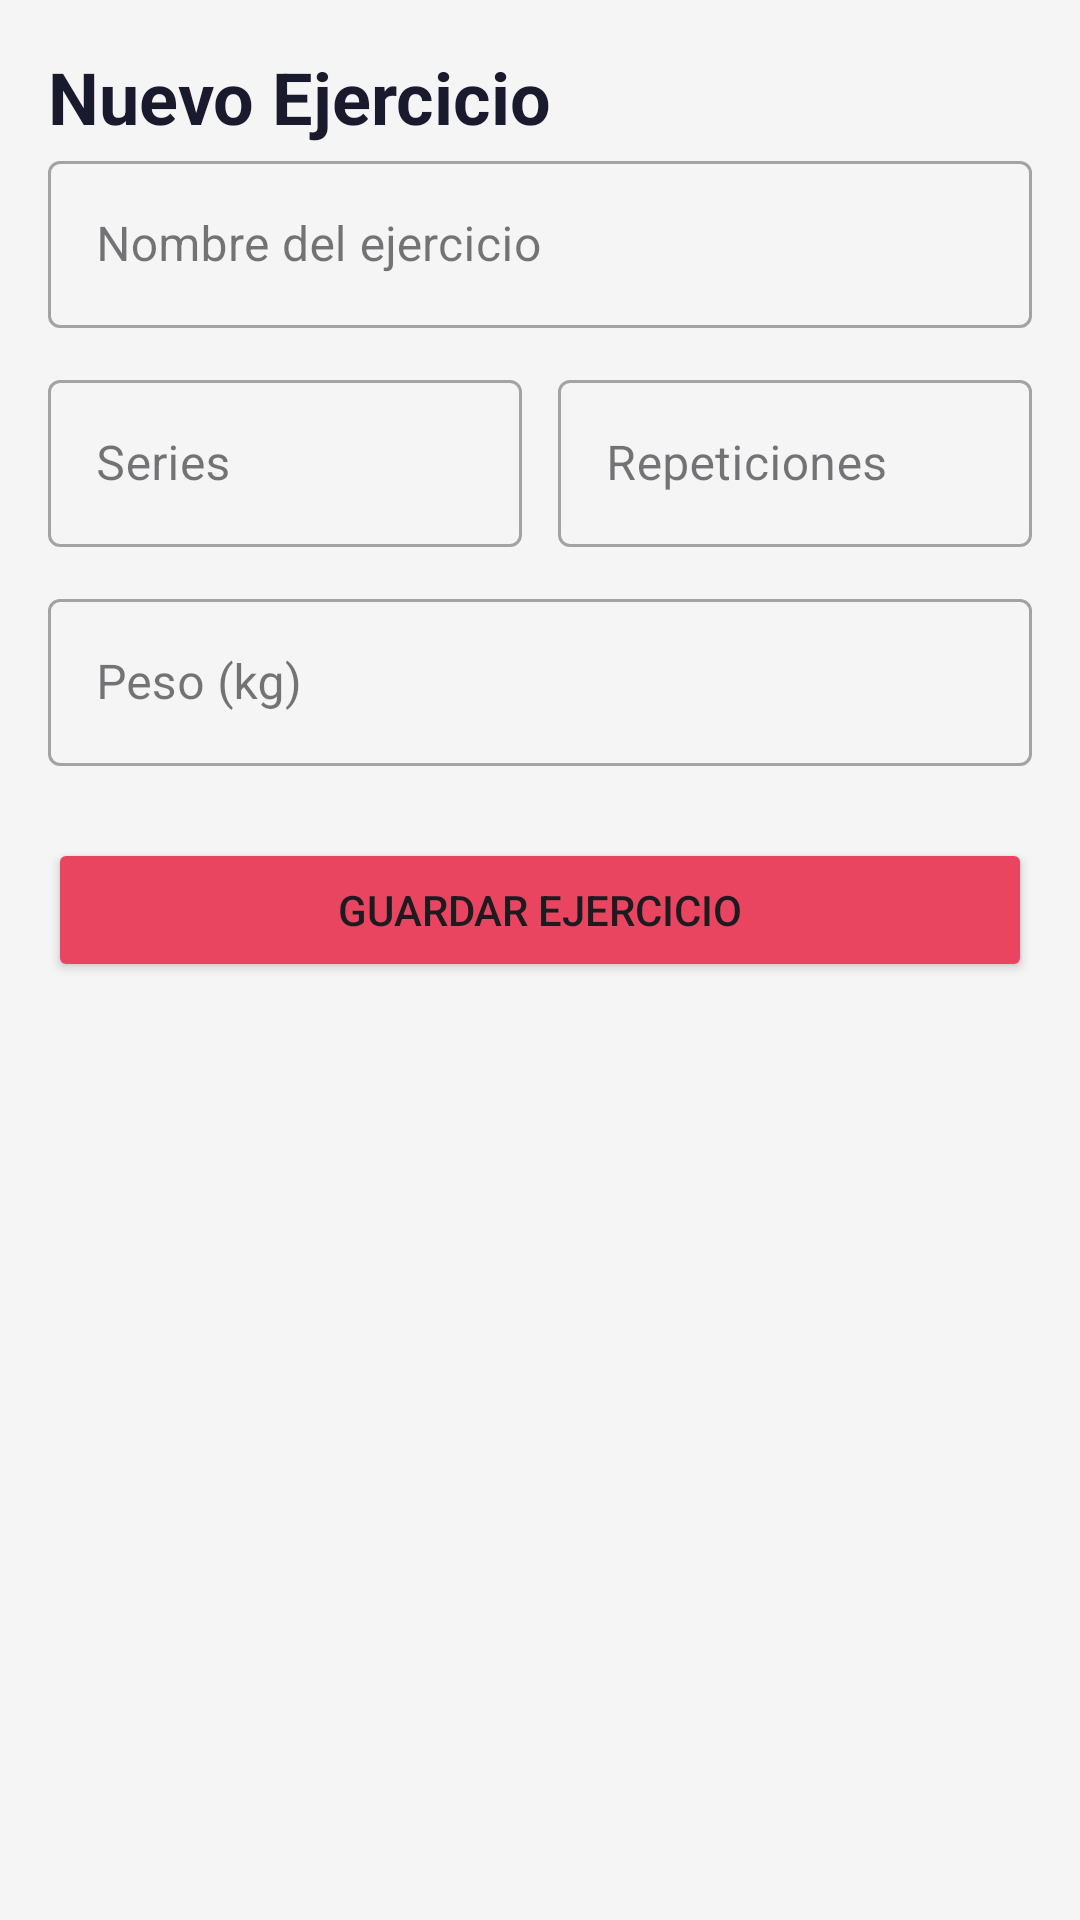

Reconstruct the res/layout file that produces this screen, plus the resources it refers to.
<!-- AndroidManifest.xml: application theme Theme.FitLogAlyn -->
<!-- res/layout/activity_agregar.xml -->
<?xml version="1.0" encoding="utf-8"?>
<androidx.constraintlayout.widget.ConstraintLayout
    xmlns:android="http://schemas.android.com/apk/res/android"
    xmlns:app="http://schemas.android.com/apk/res-auto"
    android:layout_width="match_parent"
    android:layout_height="match_parent"
    android:padding="16dp"
    android:background="#F5F5F5">

    <TextView
        android:id="@+id/tvTituloAgregar"
        android:layout_width="0dp"
        android:layout_height="wrap_content"
        android:text="Nuevo Ejercicio"
        android:textSize="24sp"
        android:textStyle="bold"
        android:textColor="#1A1A2E"
        android:layout_marginBottom="24dp"
        app:layout_constraintTop_toTopOf="parent"
        app:layout_constraintStart_toStartOf="parent"
        app:layout_constraintEnd_toEndOf="parent"/>

    <com.google.android.material.textfield.TextInputLayout
        android:id="@+id/tilNombre"
        android:layout_width="0dp"
        android:layout_height="wrap_content"
        android:hint="Nombre del ejercicio"
        style="@style/Widget.MaterialComponents.TextInputLayout.OutlinedBox"
        app:layout_constraintTop_toBottomOf="@id/tvTituloAgregar"
        app:layout_constraintStart_toStartOf="parent"
        app:layout_constraintEnd_toEndOf="parent">
        <com.google.android.material.textfield.TextInputEditText
            android:id="@+id/etNombre"
            android:layout_width="match_parent"
            android:layout_height="wrap_content"/>
    </com.google.android.material.textfield.TextInputLayout>

    <com.google.android.material.textfield.TextInputLayout
        android:id="@+id/tilSeries"
        android:layout_width="0dp"
        android:layout_height="wrap_content"
        android:hint="Series"
        android:layout_marginTop="12dp"
        style="@style/Widget.MaterialComponents.TextInputLayout.OutlinedBox"
        app:layout_constraintTop_toBottomOf="@id/tilNombre"
        app:layout_constraintStart_toStartOf="parent"
        app:layout_constraintEnd_toStartOf="@id/tilRepeticiones">
        <com.google.android.material.textfield.TextInputEditText
            android:id="@+id/etSeries"
            android:layout_width="match_parent"
            android:layout_height="wrap_content"
            android:inputType="number"/>
    </com.google.android.material.textfield.TextInputLayout>

    <com.google.android.material.textfield.TextInputLayout
        android:id="@+id/tilRepeticiones"
        android:layout_width="0dp"
        android:layout_height="wrap_content"
        android:hint="Repeticiones"
        android:layout_marginTop="12dp"
        android:layout_marginStart="12dp"
        style="@style/Widget.MaterialComponents.TextInputLayout.OutlinedBox"
        app:layout_constraintTop_toBottomOf="@id/tilNombre"
        app:layout_constraintStart_toEndOf="@id/tilSeries"
        app:layout_constraintEnd_toEndOf="parent">
        <com.google.android.material.textfield.TextInputEditText
            android:id="@+id/etRepeticiones"
            android:layout_width="match_parent"
            android:layout_height="wrap_content"
            android:inputType="number"/>
    </com.google.android.material.textfield.TextInputLayout>

    <com.google.android.material.textfield.TextInputLayout
        android:id="@+id/tilPeso"
        android:layout_width="0dp"
        android:layout_height="wrap_content"
        android:hint="Peso (kg)"
        android:layout_marginTop="12dp"
        style="@style/Widget.MaterialComponents.TextInputLayout.OutlinedBox"
        app:layout_constraintTop_toBottomOf="@id/tilSeries"
        app:layout_constraintStart_toStartOf="parent"
        app:layout_constraintEnd_toEndOf="parent">
        <com.google.android.material.textfield.TextInputEditText
            android:id="@+id/etPeso"
            android:layout_width="match_parent"
            android:layout_height="wrap_content"
            android:inputType="numberDecimal"/>
    </com.google.android.material.textfield.TextInputLayout>

    <Button
        android:id="@+id/btnGuardar"
        android:layout_width="0dp"
        android:layout_height="wrap_content"
        android:text="Guardar Ejercicio"
        android:layout_marginTop="24dp"
        android:backgroundTint="#E94560"
        app:layout_constraintTop_toBottomOf="@id/tilPeso"
        app:layout_constraintStart_toStartOf="parent"
        app:layout_constraintEnd_toEndOf="parent"/>

</androidx.constraintlayout.widget.ConstraintLayout>
<!-- resources referenced by this layout -->
<resources>
  <style name="Theme.FitLogAlyn" parent="Base.Theme.FitLogAlyn" />
  <style name="Base.Theme.FitLogAlyn" parent="Theme.Material3.DayNight.NoActionBar">
          
          
      </style>
</resources>
